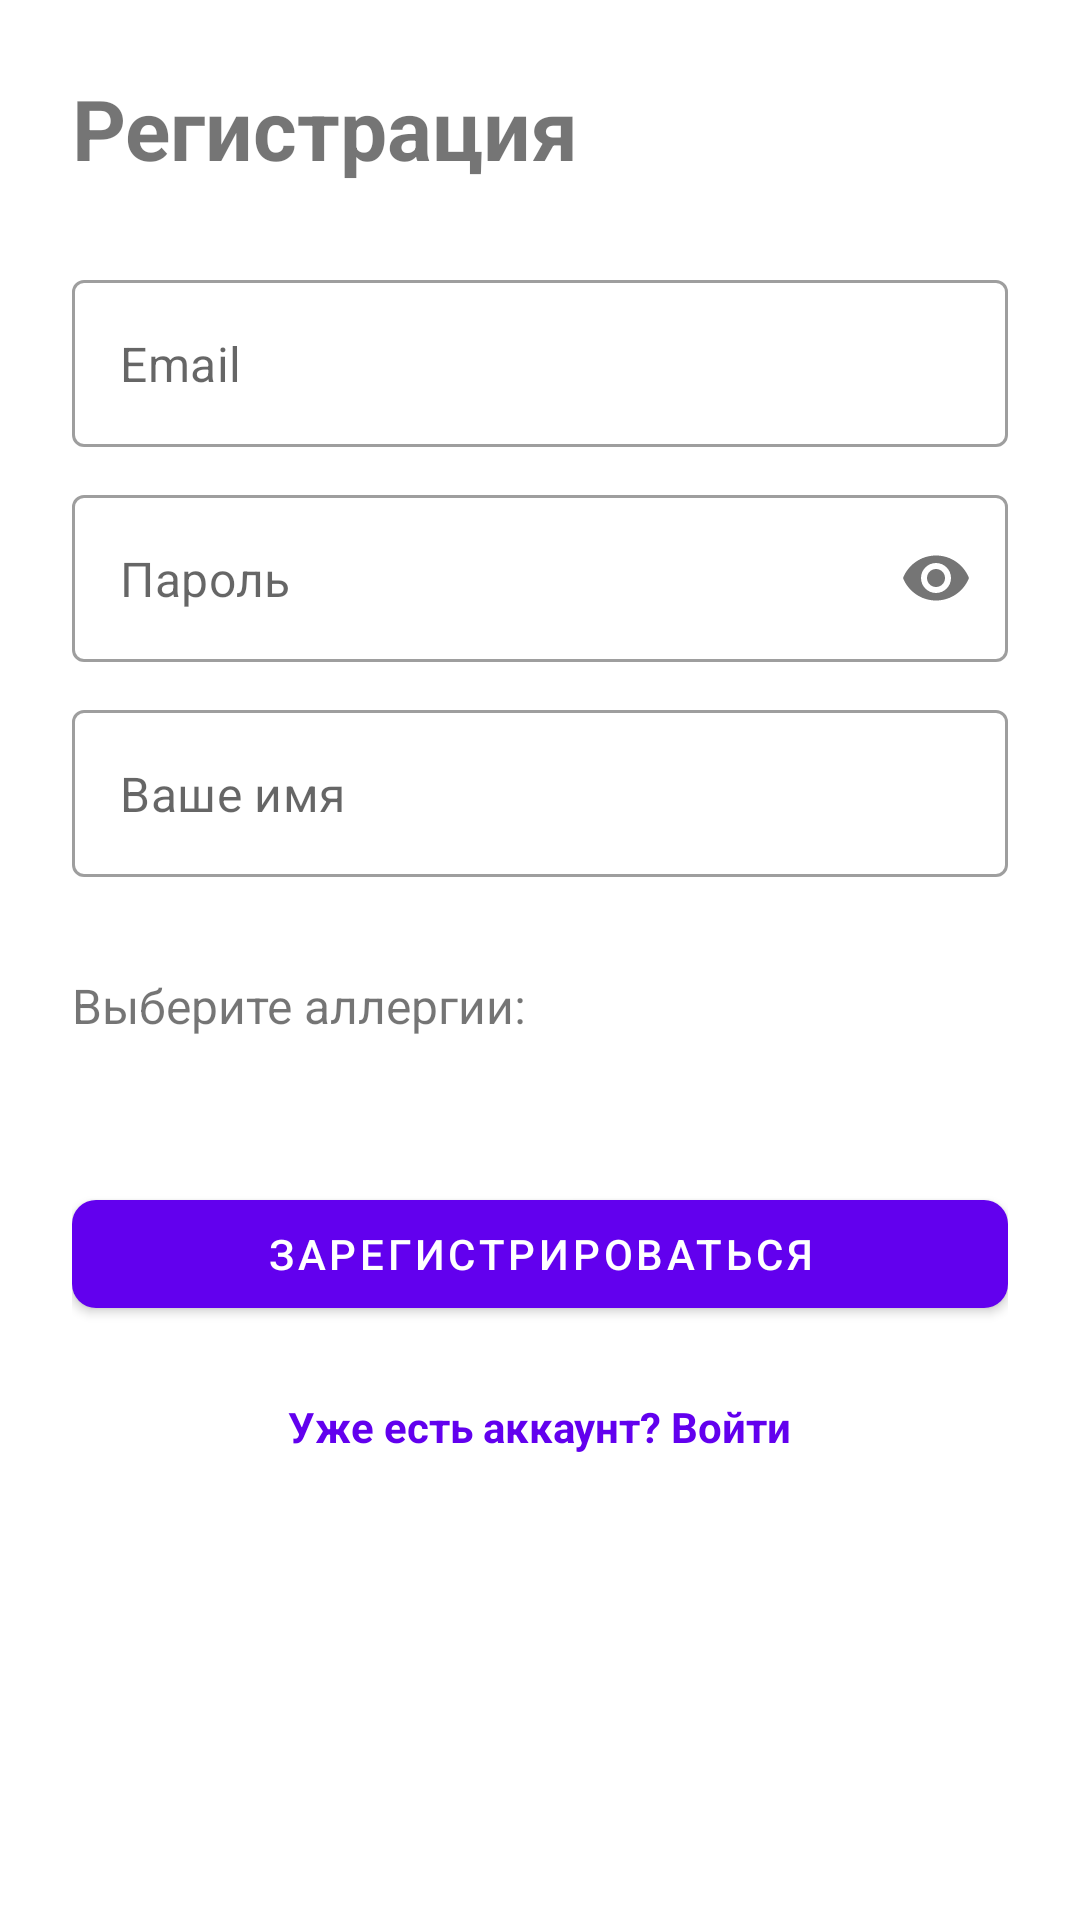

The Android layout XML behind this screen, and the referenced resources:
<!-- AndroidManifest.xml: application theme Theme.AllergyNavigator -->
<!-- res/layout/fragment_register.xml -->
<?xml version="1.0" encoding="utf-8"?>
<ScrollView xmlns:android="http://schemas.android.com/apk/res/android"
    xmlns:app="http://schemas.android.com/apk/res-auto"
    android:layout_width="match_parent"
    android:layout_height="match_parent"
    android:padding="24dp">

    <LinearLayout
        android:layout_width="match_parent"
        android:layout_height="wrap_content"
        android:orientation="vertical">

        <TextView
            android:layout_width="wrap_content"
            android:layout_height="wrap_content"
            android:text="Регистрация"
            android:textSize="28sp"
            android:textStyle="bold"
            android:layout_marginBottom="32dp"/>

        
        <com.google.android.material.textfield.TextInputLayout
            style="@style/Widget.MaterialComponents.TextInputLayout.OutlinedBox"
            android:layout_width="match_parent"
            android:layout_height="wrap_content"
            android:layout_marginBottom="16dp"
            app:hintEnabled="false">
            <com.google.android.material.textfield.TextInputEditText
                android:id="@+id/etEmail"
                android:layout_width="match_parent"
                android:layout_height="wrap_content"
                android:hint="Email"
                android:inputType="textEmailAddress"/>
        </com.google.android.material.textfield.TextInputLayout>

        
        <com.google.android.material.textfield.TextInputLayout
            style="@style/Widget.MaterialComponents.TextInputLayout.OutlinedBox"
            android:layout_width="match_parent"
            android:layout_height="wrap_content"
            android:layout_marginBottom="16dp"
            app:hintEnabled="false"
            app:passwordToggleEnabled="true">
            <com.google.android.material.textfield.TextInputEditText
                android:id="@+id/etPassword"
                android:layout_width="match_parent"
                android:layout_height="wrap_content"
                android:hint="Пароль"
                android:inputType="textPassword"/>
        </com.google.android.material.textfield.TextInputLayout>

        
        <com.google.android.material.textfield.TextInputLayout
            style="@style/Widget.MaterialComponents.TextInputLayout.OutlinedBox"
            android:layout_width="match_parent"
            android:layout_height="wrap_content"
            android:layout_marginBottom="32dp"
            app:hintEnabled="false">
            <com.google.android.material.textfield.TextInputEditText
                android:id="@+id/etName"
                android:layout_width="match_parent"
                android:layout_height="wrap_content"
                android:hint="Ваше имя"
                android:inputType="textPersonName"/>
        </com.google.android.material.textfield.TextInputLayout>

        
        <TextView
            android:layout_width="wrap_content"
            android:layout_height="wrap_content"
            android:text="Выберите аллергии:"
            android:textSize="16sp"
            android:layout_marginBottom="16dp"/>

        <com.google.android.material.chip.ChipGroup
            android:id="@+id/chipGroup"
            android:layout_width="match_parent"
            android:layout_height="wrap_content"
            android:layout_marginBottom="32dp"
            app:singleSelection="false"
            app:chipSpacingHorizontal="8dp"
            app:chipSpacingVertical="8dp"/>

        
        <com.google.android.material.button.MaterialButton
            android:id="@+id/btnRegister"
            android:layout_width="match_parent"
            android:layout_height="wrap_content"
            android:text="Зарегистрироваться"
            android:layout_marginBottom="16dp"
            app:cornerRadius="8dp"
            style="@style/Widget.MaterialComponents.Button"/>

        
        <TextView
            android:layout_width="wrap_content"
            android:layout_height="wrap_content"
            android:text="Уже есть аккаунт? Войти"
            android:textColor="?attr/colorPrimary"
            android:textStyle="bold"
            android:padding="8dp"
            android:id="@+id/btnLogin"
            android:layout_gravity="center_horizontal"/>

    </LinearLayout>
</ScrollView>
<!-- resources referenced by this layout -->
<resources>
  <style name="Theme.AllergyNavigator" parent="Theme.MaterialComponents.DayNight.NoActionBar">
          <item name="colorPrimary">@color/purple_500</item>
          <item name="colorPrimaryVariant">@color/purple_700</item>
          <item name="colorOnPrimary">@color/white</item>
  
          <item name="colorSecondary">@color/teal_200</item>
          <item name="colorSecondaryVariant">@color/teal_700</item>
          <item name="colorOnSecondary">@color/black</item>
  
          <item name="android:statusBarColor">?attr/colorPrimaryVariant</item>
  
          <item name="materialButtonStyle">@style/Widget.MaterialComponents.Button</item>
      </style>
  <!-- not gathered from this repository: default colours our renderer supplied (Android Studio template values) -->
  <color name="purple_500">#FF6200EE</color>
  <color name="purple_700">#FF3700B3</color>
  <color name="teal_200">#FF03DAC5</color>
  <color name="teal_700">#FF018786</color>
  <color name="black">#FF000000</color>
  <color name="white">#FFFFFFFF</color>
</resources>
